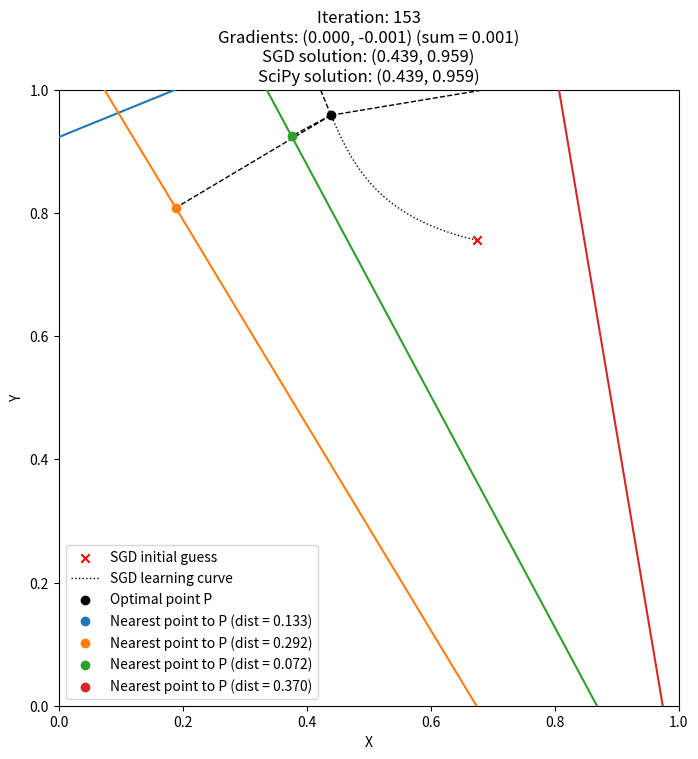

Recreate this plot in Python.
"""
Minimising the distance from a point to multiple 2D or 3D lines

[redacted]
Created 26/11/2023
"""

import matplotlib.pyplot as plt
import numpy as np
from scipy.optimize import minimize


plt.rcParams['figure.figsize'] = (8, 8)

DIM = 2  # 2 or 3 for 2D or 3D
NUM_LINES = 4

scipy_solution = None


class Line:
	"""
	A 2D or 3D line defined by 2 points (x1, y1[, z1]) and (x2, y2[, z2]).
	In the constructor, 'points' contains (x1, y1[, z1], x2, y2[, z2]).
	"""

	def __init__(self, *points):
		assert len(points) == DIM * 2
		self.point1 = np.array(points[:DIM])
		self.point2 = np.array(points[DIM:])
		self.direction = self.point2 - self.point1

	def distance(self, point):
		vector_to_point = point - self.point1
		projection = np.dot(vector_to_point, self.direction) / np.dot(self.direction, self.direction)
		closest_point_on_line = self.point1 + projection * self.direction
		distance = np.linalg.norm(point - closest_point_on_line)
		return closest_point_on_line, distance


def plot_lines_and_nearest_point(title, ax, lines, nearest_point, trajectory):
	ax.clear()

	ax.scatter(*np.array(trajectory[0]).T, color='red', marker='x', label='SGD initial guess', zorder=2)
	ax.plot(*np.array(trajectory).T, color='black', linestyle=':', linewidth=1, label='SGD learning curve', zorder=1)
	ax.scatter(*nearest_point, color='black', label='Optimal point P', zorder=6)

	for line in lines:
		line_points = np.array([line.point1, line.point2])
		nearest_point_on_line, dist = line.distance(nearest_point)
		perpendicular_line_coords = zip(nearest_point, nearest_point_on_line)
		ax.plot(*line_points.T, zorder=3)
		ax.scatter(*nearest_point_on_line, label=f'Nearest point to P (dist = {dist:.3f})', zorder=5)
		ax.plot(*perpendicular_line_coords, color='black', linestyle='--', linewidth=1, zorder=4)

	ax.set_xlim(0, 1)
	ax.set_ylim(0, 1)
	ax.set_xlabel('X')
	ax.set_ylabel('Y')
	if DIM == 3:
		ax.set_zlim(0, 1)
		ax.set_zlabel('Z')

	ax.legend()
	plt.title(title)
	plt.draw()
	plt.pause(1e-9)


def generate_lines(n):
	lines = []
	for _ in range(n):
		if DIM == 2:
			point1_side, point2_side = np.random.choice(list('NESW'), size=2, replace=False)
			match point1_side:
				case 'N': x1, y1 = np.random.rand(), 1
				case 'E': x1, y1 = 1, np.random.rand()
				case 'S': x1, y1 = np.random.rand(), 0
				case _: x1, y1 = 0, np.random.rand()
			match point2_side:
				case 'N': x2, y2 = np.random.rand(), 1
				case 'E': x2, y2 = 1, np.random.rand()
				case 'S': x2, y2 = np.random.rand(), 0
				case _: x2, y2 = 0, np.random.rand()
			lines.append(Line(x1, y1, x2, y2))
		else:
			# Assume looking straight on, X goes from east-west, Y from front-back, Z from north-south
			point1_side, point2_side = np.random.choice(list('NESWFB'), size=2, replace=False)  # NESW + front + back
			match point1_side:
				case 'N': x1, y1, z1 = np.random.rand(), np.random.rand(), 1
				case 'E': x1, y1, z1 = 0, np.random.rand(), np.random.rand()
				case 'S': x1, y1, z1 = np.random.rand(), np.random.rand(), 0
				case 'W': x1, y1, z1 = 1, np.random.rand(), np.random.rand()
				case 'F': x1, y1, z1 = np.random.rand(), 0, np.random.rand()
				case _: x1, y1, z1 = np.random.rand(), 1, np.random.rand()
			match point2_side:
				case 'N': x2, y2, z2 = np.random.rand(), np.random.rand(), 1
				case 'E': x2, y2, z2 = 0, np.random.rand(), np.random.rand()
				case 'S': x2, y2, z2 = np.random.rand(), np.random.rand(), 0
				case 'W': x2, y2, z2 = 1, np.random.rand(), np.random.rand()
				case 'F': x2, y2, z2 = np.random.rand(), 0, np.random.rand()
				case _: x2, y2, z2 = np.random.rand(), 1, np.random.rand()
			lines.append(Line(x1, y1, z1, x2, y2, z2))

	return lines


def objective_function(point, lines):
	total_distance_squared = 0
	for line in lines:
		_, distance = line.distance(point)
		total_distance_squared += distance ** 2
	return total_distance_squared


def solve_with_sgd(point, lines, learning_rate=0.02, threshold=0.001, max_iterations=1000):
	trajectory = [point.copy()]

	for i in range(max_iterations):
		gradients = np.zeros(DIM)
		for line in lines:
			nearest_line_point, _ = line.distance(point)
			gradients += 2 * (point - nearest_line_point)
		point -= learning_rate * gradients
		trajectory.append(point.copy())

		sum_grads = np.abs(gradients).sum()
		point_format = ', '.join(f'{i:.3f}' for i in point)
		grad_format = ', '.join(f'{i:.3f}' for i in gradients)
		plot_lines_and_nearest_point(
			f'Iteration: {i + 1}'
			f'\nGradients: ({grad_format}) (sum = {sum_grads:.3f})'
			f'\nSGD solution: ({point_format})'
			f'\nSciPy solution: ({scipy_solution})',
			ax, lines, point, trajectory
		)

		if sum_grads < threshold:
			break

	plt.show()


if __name__ == '__main__':
	assert DIM in (2, 3)

	ax = plt.axes() if DIM == 2 else plt.axes(projection='3d')

	while True:
		lines = generate_lines(NUM_LINES)
		initial_point = np.random.rand(DIM)

		# 1. Solve with SciPy first

		result = minimize(objective_function, initial_point, args=(lines,))
		optimal_solution = result.x

		if np.all((0 <= optimal_solution) & (optimal_solution <= 1)):
			break

	scipy_solution = ', '.join(f'{i:.3f}' for i in optimal_solution)

	# 2. Animate Stochastic Gradient Descent solution

	solve_with_sgd(initial_point, lines)
